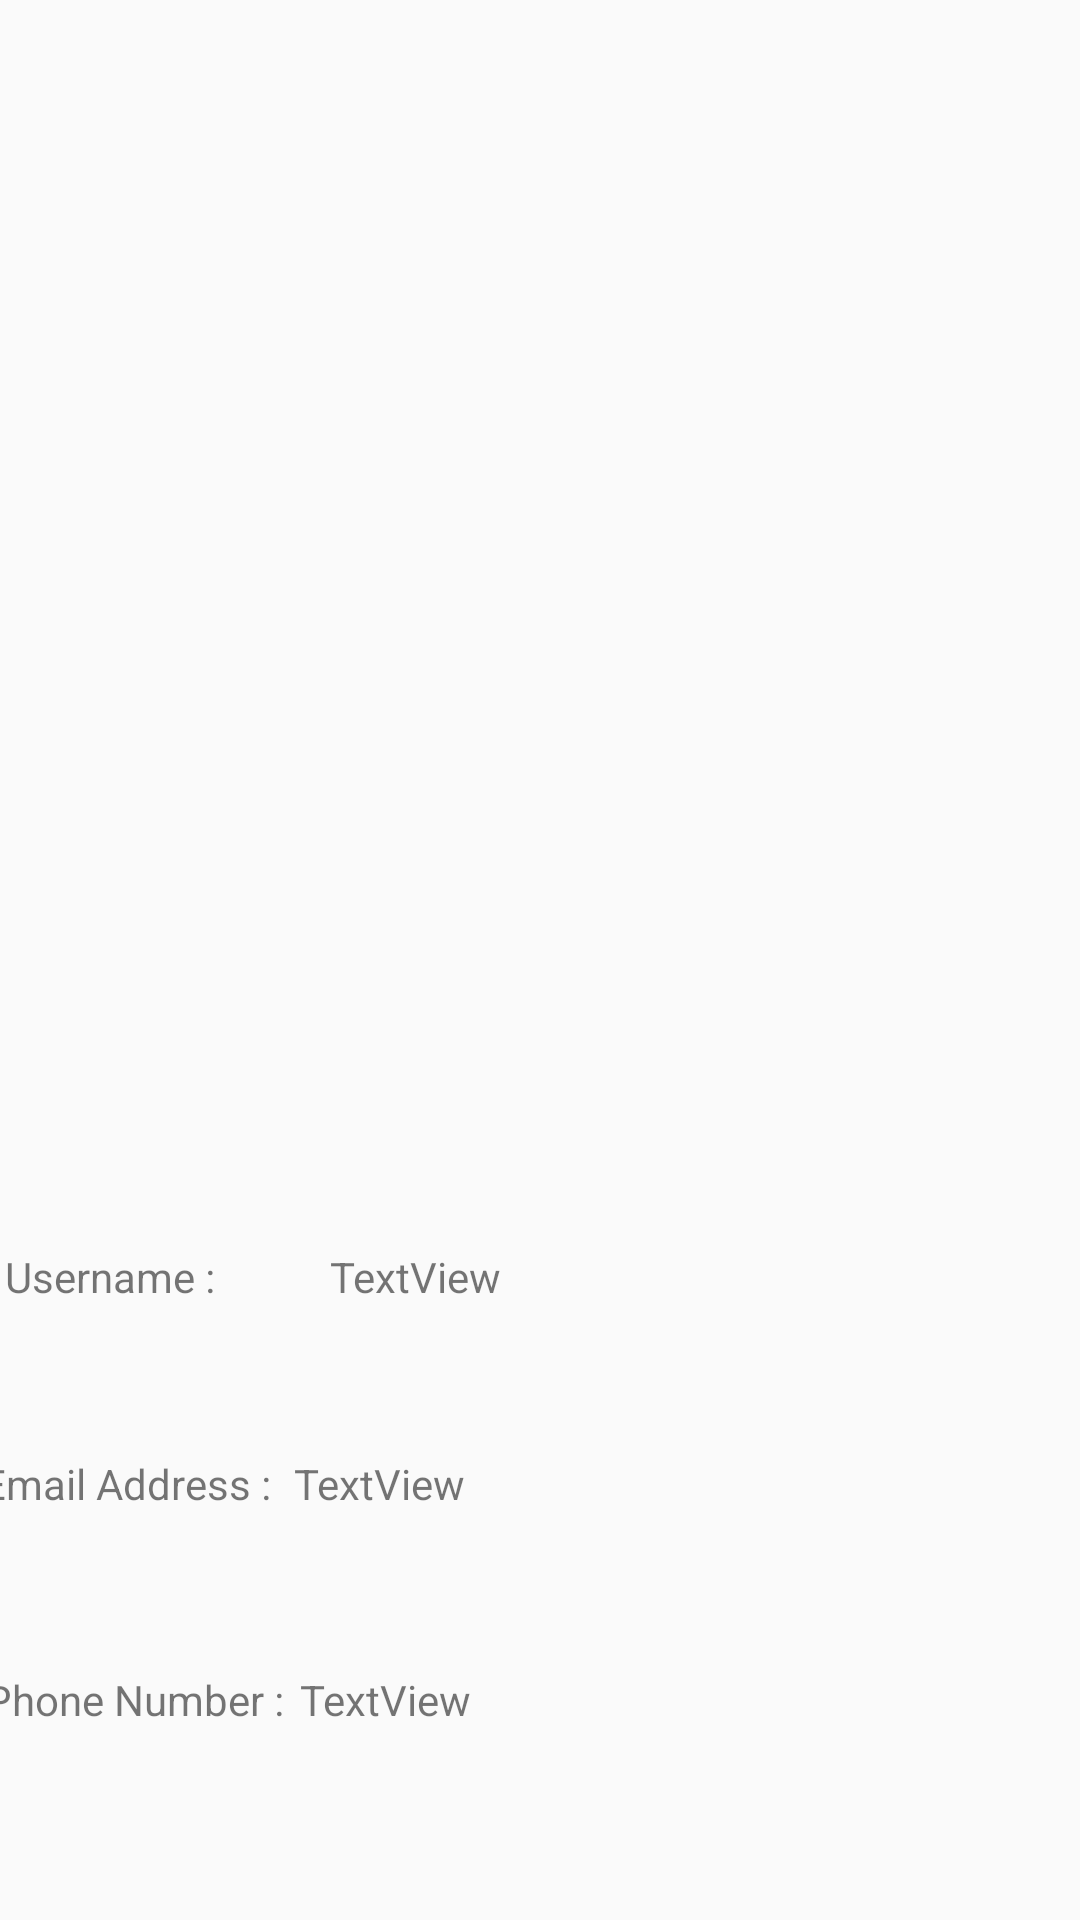

Write the Android layout XML for this screen, with the resource values it uses.
<!-- AndroidManifest.xml: application theme CustomActionBarTheme -->
<!-- res/layout/view_profile.xml -->
<?xml version="1.0" encoding="utf-8"?>
<android.support.constraint.ConstraintLayout
    xmlns:android="http://schemas.android.com/apk/res/android"
    xmlns:app="http://schemas.android.com/apk/res-auto"
    xmlns:tools="http://schemas.android.com/tools"
    android:layout_width="match_parent"
    android:layout_height="match_parent">

    <ImageView
        android:id="@+id/imageView"
        android:layout_width="150dp"
        android:layout_height="151dp"
        android:layout_marginEnd="8dp"
        android:layout_marginStart="8dp"
        android:layout_marginTop="52dp"
        app:layout_constraintEnd_toEndOf="parent"
        app:layout_constraintStart_toStartOf="parent"
        app:layout_constraintTop_toTopOf="parent"
        app:srcCompat="@mipmap/ic_launcher_round" />

    <TextView
        android:id="@+id/Username"
        android:layout_width="107dp"
        android:layout_height="41dp"
        android:layout_marginEnd="8dp"
        android:layout_marginStart="8dp"
        android:text="Username :"
        app:layout_constraintBaseline_toBaselineOf="@+id/UsernameView"
        app:layout_constraintEnd_toStartOf="@+id/UsernameView"
        app:layout_constraintStart_toStartOf="parent" />

    <TextView
        android:id="@+id/UsernameView"
        android:layout_width="244dp"
        android:layout_height="41dp"
        android:layout_marginBottom="28dp"
        android:layout_marginEnd="8dp"
        android:layout_marginStart="8dp"
        android:text="TextView"
        app:layout_constraintBottom_toTopOf="@+id/EmailAddressView"
        app:layout_constraintEnd_toEndOf="parent"
        app:layout_constraintHorizontal_bias="0.6"
        app:layout_constraintStart_toStartOf="@+id/imageView" />

    <TextView
        android:id="@+id/emailAddress"
        android:layout_width="111dp"
        android:layout_height="44dp"
        android:layout_marginEnd="8dp"
        android:layout_marginStart="8dp"
        android:text="Email Address :"
        app:layout_constraintBaseline_toBaselineOf="@+id/EmailAddressView"
        app:layout_constraintEnd_toStartOf="@+id/EmailAddressView"
        app:layout_constraintStart_toStartOf="parent" />

    <TextView
        android:id="@+id/EmailAddressView"
        android:layout_width="246dp"
        android:layout_height="44dp"
        android:layout_marginBottom="28dp"
        android:layout_marginEnd="16dp"
        android:text="TextView"
        app:layout_constraintBottom_toTopOf="@+id/phoneNumberView"
        app:layout_constraintEnd_toEndOf="parent" />

    <Button
        android:id="@+id/editInfoButton"
        android:layout_width="167dp"
        android:layout_height="wrap_content"
        android:layout_marginBottom="16dp"
        android:layout_marginEnd="8dp"
        android:layout_marginStart="8dp"
        android:text="Edit Information"
        android:visibility="gone"
        app:layout_constraintBottom_toBottomOf="parent"
        app:layout_constraintEnd_toEndOf="parent"
        app:layout_constraintStart_toStartOf="parent" />

    <TextView
        android:id="@+id/PhoneNumber"
        android:layout_width="111dp"
        android:layout_height="45dp"
        android:layout_marginEnd="8dp"
        android:layout_marginStart="8dp"
        android:text="Phone Number :"
        app:layout_constraintBaseline_toBaselineOf="@+id/phoneNumberView"
        app:layout_constraintEnd_toStartOf="@+id/phoneNumberView"
        app:layout_constraintStart_toStartOf="parent" />

    <TextView
        android:id="@+id/phoneNumberView"
        android:layout_width="244dp"
        android:layout_height="47dp"
        android:layout_marginBottom="36dp"
        android:layout_marginEnd="16dp"
        android:text="TextView"
        app:layout_constraintBottom_toTopOf="@+id/editInfoButton"
        app:layout_constraintEnd_toEndOf="parent" />
</android.support.constraint.ConstraintLayout>
<!-- resources referenced by this layout -->
<resources>
  <style name="CustomActionBarTheme" parent="@style/Theme.AppCompat.Light.DarkActionBar">
          <item name="android:actionBarStyle">@style/MyActionBar</item>
          <item name="android:actionMenuTextColor">@color/primary</item>
  
          
          <item name="actionBarStyle">@style/MyActionBar</item>
          <item name="actionMenuTextColor">@color/primary</item>
      </style>
  <style name="MyActionBar" parent="@style/Widget.AppCompat.Light.ActionBar.Solid.Inverse">
          <item name="android:background">@color/primary</item>
          <item name="android:titleTextStyle">@style/MyActionBarTitleText</item>
  
          
          <item name="background">@color/primary</item>
          <item name="titleTextStyle">@style/MyActionBarTitleText</item>
      </style>
  <color name="primary">#a5d6a7</color>
  <style name="MyActionBarTitleText" parent="@style/TextAppearance.AppCompat.Widget.ActionBar.Title">
          <item name="android:textColor">@android:color/white</item>
      </style>
</resources>
